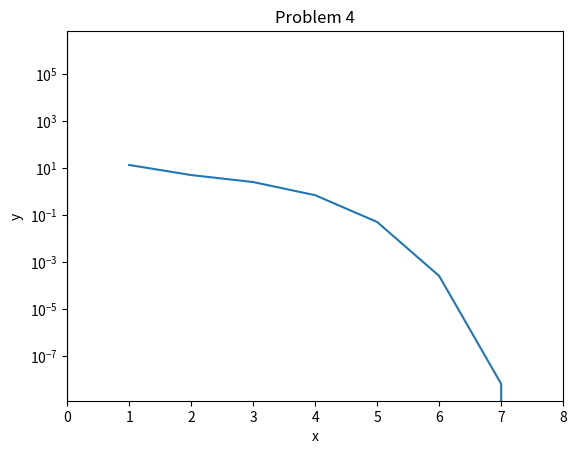

Here is the Python script that generated this plot:
# Template File for Homework 3, Problem 4
# PHYS 331
# Amy Oldenburg

## module newtonRaphson

# has been modified to strip bisection aspects of the code
# is generally UNSAFE, but can be used for specific case of Problem 4
import numpy as np
import matplotlib.pyplot as plt
from copy import deepcopy

def newtonRaphsonMOD(f,df,a,b): # YES YOU MAY MODIFY!
    fa = f(a)
    if fa == 0.0: return a
    fb = f(b)
    if fb == 0.0: return b
    if np.sign(fa) == np.sign(fb): 
        print('Root is not bracketed')
        return []
    x = 0.5*(a + b)                    
    sigma_array=[]
    for i in range(30):
        fx = f(x)
      # Try a Newton-Raphson step    
        dfx = df(x)
      # If division by zero, push x out of bounds
        try: dx = -fx/dfx
        except ZeroDivisionError: dx = b - a
        xNew= deepcopy(x) + dx
        sigma_array.append(abs(x-xNew))
        x = deepcopy(xNew)
        print(sigma_array)
    x_iter_vals=np.arange(1,(len(sigma_array)+1))
    np.asarray(sigma_array)
    plt.plot(x_iter_vals,sigma_array)
    plt.axhline(color='black')
    plt.axvline(color='black')
    plt.grid()
    plt.xlim(0,8)
    plt.xlabel('Iterations')
    plt.ylabel('Error')
    plt.title('Problem 4: Error as a Function of Iteration')
    plt.yscale('log')
    plt.show()
    return sigma_array

def HarryPlotter(f,xlo,xhi):
    """
    "The Chosen function"

    INPUT:
        f: function, this is the function graphed
        xlo: float, lower bound of the graph of the function f
        xhi: float, upper bound of the graph of the function f
    
    OUTPUT:
        graph of function f over domain xlo-xhi with mesh size dx (definied within the function)
    """
    dx=1e-3                                         #Plot generator function
    x_vals=np.arange(xlo,xhi+dx,dx)                 #Determine x and y values
    y_vals= f(x_vals)                               
    y2_vals= f1_prime(x_vals)
    plt.plot(x_vals,y_vals)
    plt.plot(x_vals,y2_vals)
    plt.grid()
    plt.title("Problem 4")
    plt.axhline(color='black')
    plt.axvline(color='black')
    plt.xlabel('x')
    #plt.ylim(-10,10)
    plt.ylabel('y')
    plt.show()

def f1(x):
    return (x+10)*(x-25)*(np.power(x,2)+45)
def f1_prime(x):
    return 4*np.power(x,3)-45*np.power(x,2)-410*x-675

newtonRaphsonMOD(f1,f1_prime,0,40)
HarryPlotter(f1,0,40)